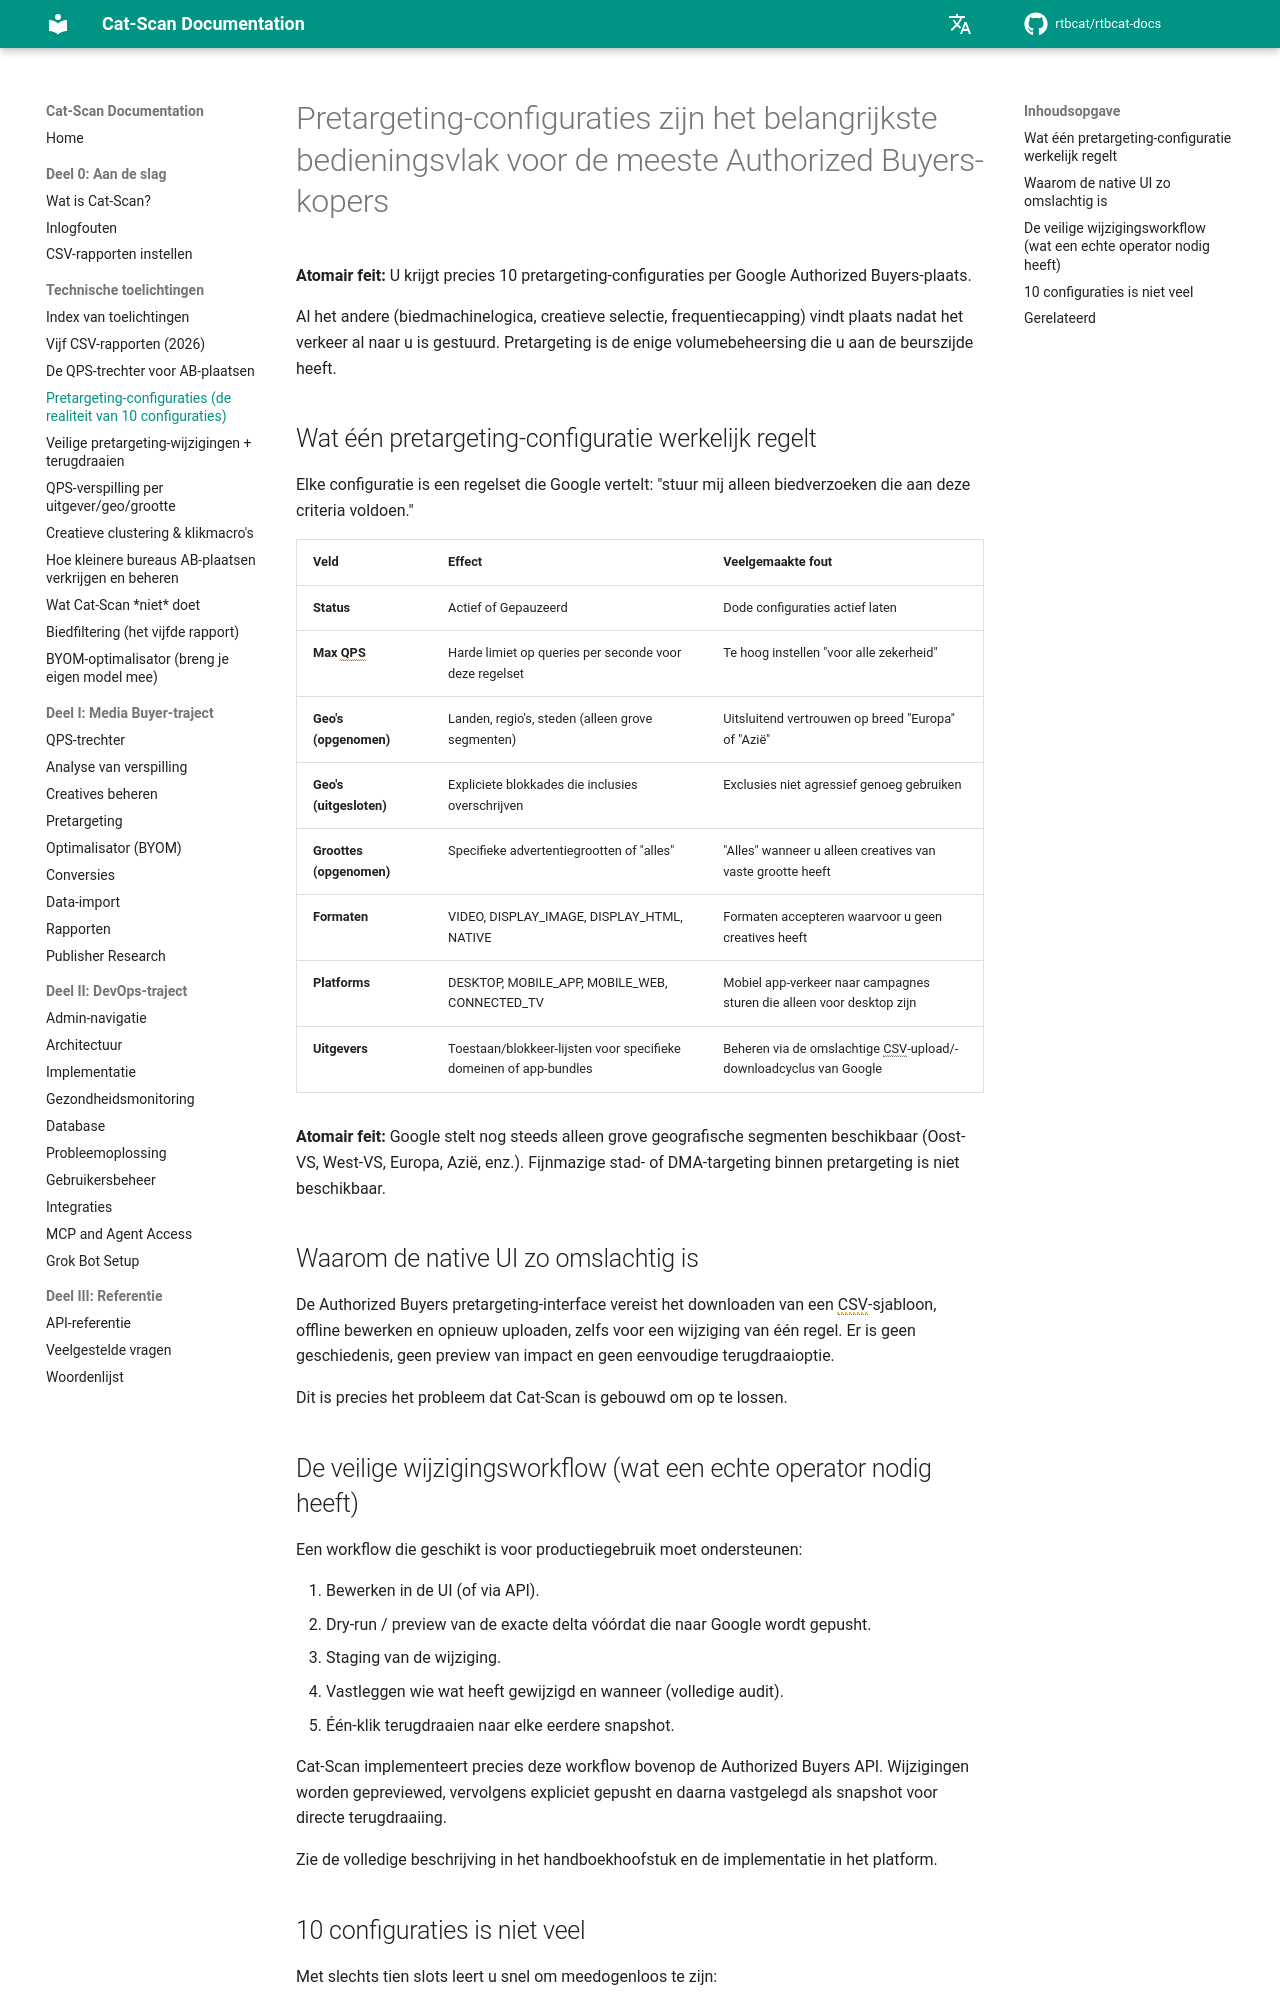

repository: rtbcat/rtbcat-docs · page: nl/explainers/pretargeting-configs/index.html · generator: mkdocs

---
title: "Authorized Buyers Pretargeting: 10 Configuraties per AB-Plaats"
description: "U krijgt precies 10 pretargeting-configuraties per Google Authorized Buyers-plaats — het enige volumebeheer aan de beurszijde. Zie elk veld en het Cat-Scan platform."
---

# Pretargeting-configuraties zijn het belangrijkste bedieningsvlak voor de meeste Authorized Buyers-kopers

**Atomair feit:** U krijgt precies 10 pretargeting-configuraties per Google Authorized Buyers-plaats.

Al het andere (biedmachinelogica, creatieve selectie, frequentiecapping) vindt plaats nadat het verkeer al naar u is gestuurd. Pretargeting is de enige volumebeheersing die u aan de beurszijde heeft.

## Wat één pretargeting-configuratie werkelijk regelt

Elke configuratie is een regelset die Google vertelt: "stuur mij alleen biedverzoeken die aan deze criteria voldoen."

| Veld                | Effect                                                                 | Veelgemaakte fout |
|---------------------|------------------------------------------------------------------------|--------------------|
| **Status**          | Actief of Gepauzeerd                                                   | Dode configuraties actief laten |
| **Max QPS**         | Harde limiet op queries per seconde voor deze regelset                 | Te hoog instellen "voor alle zekerheid" |
| **Geo's (opgenomen)** | Landen, regio's, steden (alleen grove segmenten)                    | Uitsluitend vertrouwen op breed "Europa" of "Azië" |
| **Geo's (uitgesloten)** | Expliciete blokkades die inclusies overschrijven                  | Exclusies niet agressief genoeg gebruiken |
| **Groottes (opgenomen)** | Specifieke advertentiegrootten of "alles"                       | "Alles" wanneer u alleen creatives van vaste grootte heeft |
| **Formaten**        | VIDEO, DISPLAY_IMAGE, DISPLAY_HTML, NATIVE                             | Formaten accepteren waarvoor u geen creatives heeft |
| **Platforms**       | DESKTOP, MOBILE_APP, MOBILE_WEB, CONNECTED_TV                          | Mobiel app-verkeer naar campagnes sturen die alleen voor desktop zijn |
| **Uitgevers**       | Toestaan/blokkeer-lijsten voor specifieke domeinen of app-bundles      | Beheren via de omslachtige CSV-upload/-downloadcyclus van Google |

**Atomair feit:** Google stelt nog steeds alleen grove geografische segmenten beschikbaar (Oost-VS, West-VS, Europa, Azië, enz.). Fijnmazige stad- of DMA-targeting binnen pretargeting is niet beschikbaar.

## Waarom de native UI zo omslachtig is

De Authorized Buyers pretargeting-interface vereist het downloaden van een CSV-sjabloon, offline bewerken en opnieuw uploaden, zelfs voor een wijziging van één regel. Er is geen geschiedenis, geen preview van impact en geen eenvoudige terugdraaioptie.

Dit is precies het probleem dat Cat-Scan is gebouwd om op te lossen.
